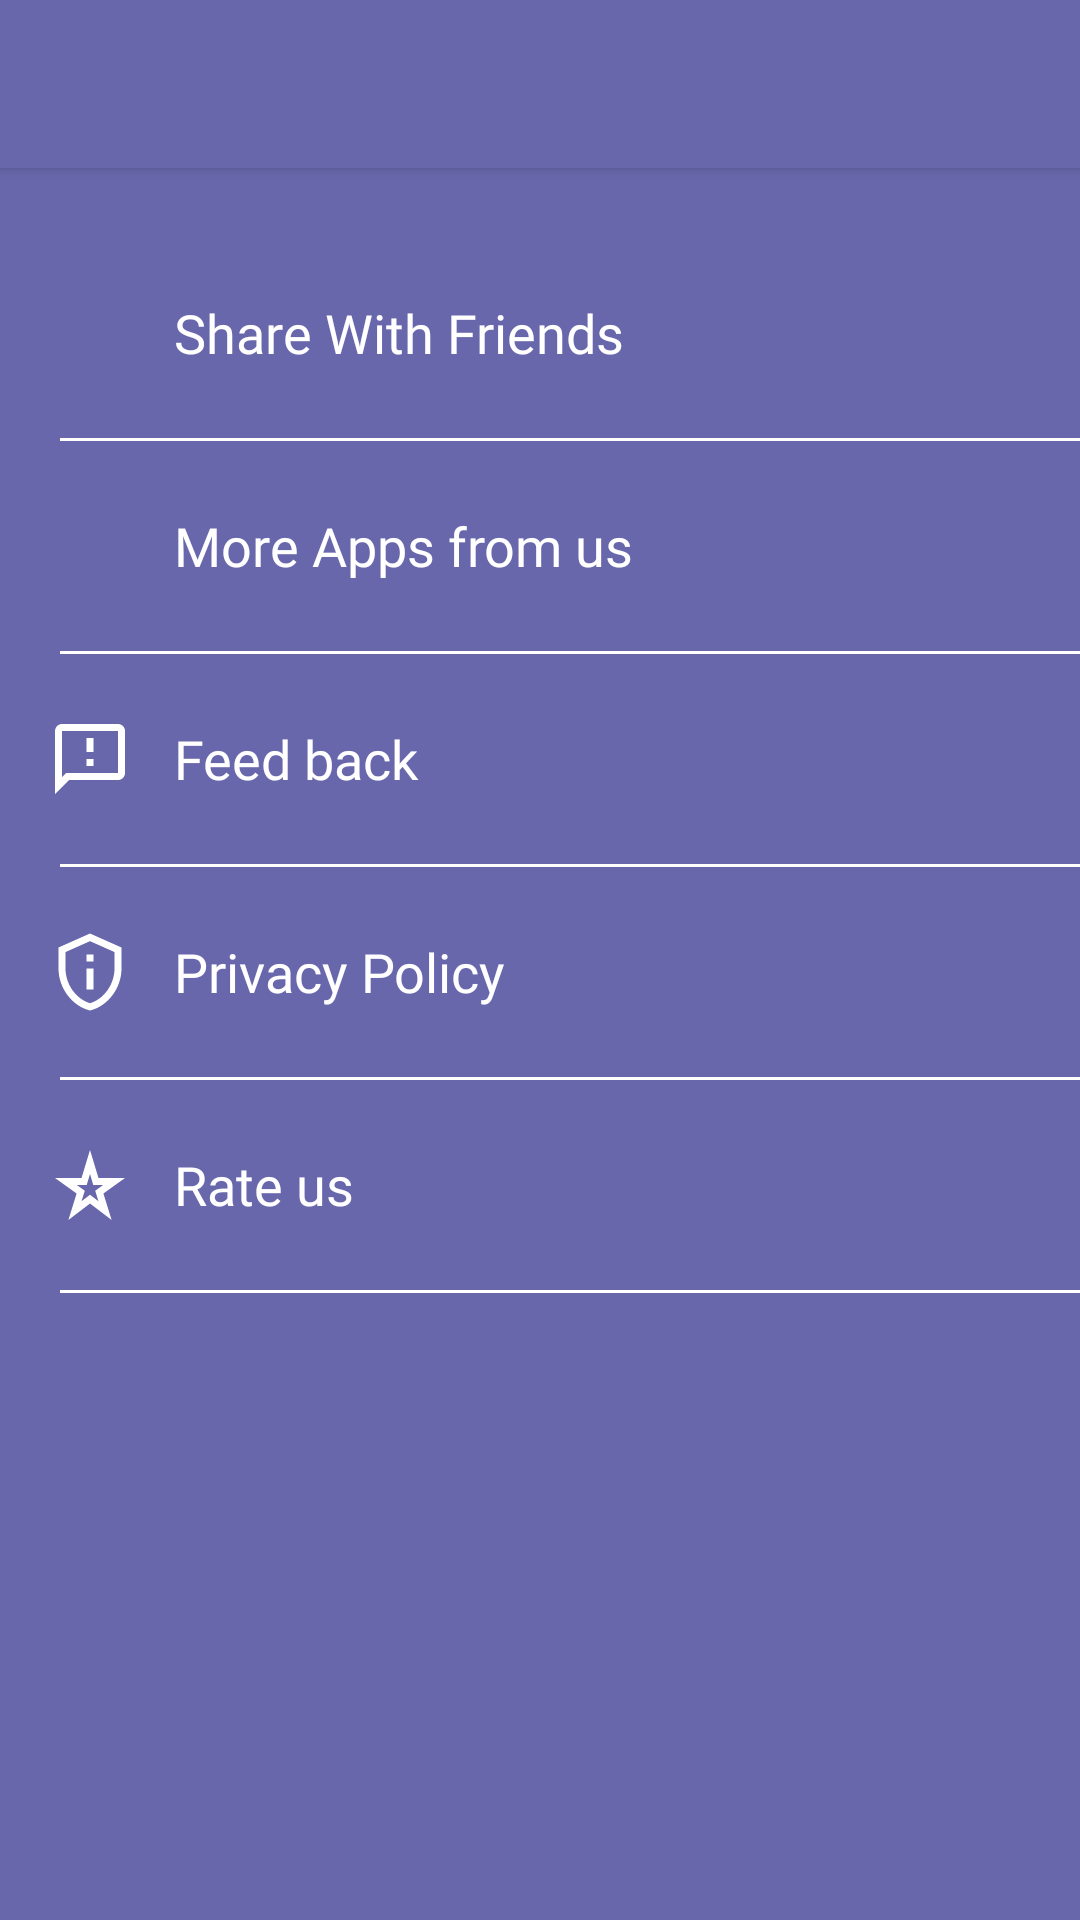

The Android layout XML behind this screen, and the referenced resources:
<!-- AndroidManifest.xml: activity theme AppTheme.NoActionBar -->
<!-- res/layout/activity_queshot_settings.xml -->
<?xml version="1.0" encoding="utf-8"?>
<RelativeLayout xmlns:android="http://schemas.android.com/apk/res/android"
    xmlns:app="http://schemas.android.com/apk/res-auto"
    xmlns:tools="http://schemas.android.com/tools"
    android:orientation="vertical"
    android:id="@+id/linearLayoutEditorContent"
    android:background="@color/BackgroundCardColor"
    android:layout_width="match_parent"
    android:layout_height="match_parent">

    <com.google.android.material.appbar.AppBarLayout
        android:id="@+id/appBarLayout"
        android:layout_width="match_parent"
        android:layout_height="wrap_content"
        android:elevation="3dp"
        android:background="@color/BackgroundCardColor"
        app:layout_constraintLeft_toLeftOf="parent"
        app:layout_constraintRight_toRightOf="parent"
        app:layout_constraintTop_toTopOf="parent">

        <androidx.appcompat.widget.Toolbar
            android:id="@+id/toolbar"
            android:background="@color/BackgroundCardColor"
            android:layout_width="match_parent"
            android:layout_height="?actionBarSize"
            android:minHeight="?actionBarSize"
            android:theme="@style/ThemeOverlay.AppCompat.Dark"
            android:elevation="3dp"
            app:titleTextColor="@color/itemColorBlack"/>

    </com.google.android.material.appbar.AppBarLayout>

    <LinearLayout
        android:layout_width="match_parent"
        android:layout_height="wrap_content"
        android:orientation="vertical"
        android:layout_below="@id/appBarLayout"
        android:layout_marginTop="20dp">

        <LinearLayout
            android:id="@+id/linearLayoutShare"
            android:layout_width="match_parent"
            android:layout_height="wrap_content"
            android:paddingStart="10dp"
            android:paddingEnd="10dp"
            android:paddingTop="15dp"
            android:paddingBottom="15dp"
            android:orientation="horizontal"
            android:gravity="center_vertical"
            android:clickable="true"
            android:focusable="true">

            <ImageView
                android:layout_width="40dp"
                android:layout_height="40dp"
                android:padding="6dp"
                android:src="@drawable/ic_outline_share"
                app:tint="@color/itemColorBlack"/>

            <TextView
                android:layout_width="0dp"
                android:layout_height="wrap_content"
                android:layout_marginStart="8dp"
                android:fontFamily="@font/levenim"
                android:layout_weight="1"
                android:text="@string/share_with_friends"
                android:textColor="@color/itemColorBlack"
                android:textSize="18sp"/>

        </LinearLayout>
        <View
            android:layout_width="match_parent"
            android:layout_height="1dp"
            android:layout_marginStart="20dp"
            android:background="@color/white"/>

         <LinearLayout
            android:id="@+id/linearLayoutApps"
            android:layout_width="match_parent"
            android:layout_height="wrap_content"
            android:paddingStart="10dp"
            android:paddingEnd="10dp"
            android:paddingTop="15dp"
            android:paddingBottom="15dp"
            android:orientation="horizontal"
            android:gravity="center_vertical"
            android:clickable="true"
            android:focusable="true">

            <ImageView
                android:layout_width="40dp"
                android:layout_height="40dp"
                android:padding="7dp"
                android:src="@drawable/ic_baseline_apps"
                app:tint="@color/itemColorBlack"/>

            <TextView
                android:layout_width="0dp"
                android:layout_height="wrap_content"
                android:layout_marginStart="8dp"
                android:layout_weight="1"
                android:fontFamily="@font/levenim"
                android:text="@string/more_apps_from_us"
                android:textColor="@color/itemColorBlack"
                android:textSize="18sp"/>

         </LinearLayout>
        <View
            android:layout_width="match_parent"
            android:layout_height="1dp"
            android:layout_marginStart="20dp"
            android:background="@color/white"/>

        <LinearLayout
            android:id="@+id/linearLayoutFeedback"
            android:layout_width="match_parent"
            android:layout_height="wrap_content"
            android:paddingStart="10dp"
            android:paddingEnd="10dp"
            android:paddingTop="15dp"
            android:paddingBottom="15dp"
            android:orientation="horizontal"
            android:gravity="center_vertical"
            android:clickable="true"
            android:focusable="true">

            <ImageView
                android:layout_width="40dp"
                android:layout_height="40dp"
                android:padding="6dp"
                android:src="@drawable/ic_outline_feedback"
                app:tint="@color/itemColorBlack"/>

            <TextView
                android:layout_width="0dp"
                android:layout_height="wrap_content"
                android:layout_marginStart="8dp"
                android:layout_weight="1"
                android:fontFamily="@font/levenim"
                android:text="@string/feedback"
                android:textColor="@color/itemColorBlack"
                android:textSize="18sp"/>

        </LinearLayout>
        <View
            android:layout_width="match_parent"
            android:layout_height="1dp"
            android:layout_marginStart="20dp"
            android:background="@color/white"/>

        <LinearLayout
            android:id="@+id/linearLayoutPrivacy"
            android:layout_width="match_parent"
            android:layout_height="wrap_content"
            android:paddingStart="10dp"
            android:paddingEnd="10dp"
            android:paddingTop="15dp"
            android:paddingBottom="15dp"
            android:orientation="horizontal"
            android:gravity="center_vertical"
            android:clickable="true"
            android:focusable="true">

            <ImageView
                android:layout_width="40dp"
                android:layout_height="40dp"
                android:padding="6dp"
                android:src="@drawable/ic_outline_privacy"
                app:tint="@color/itemColorBlack"/>

            <TextView
                android:layout_width="0dp"
                android:layout_height="wrap_content"
                android:layout_marginStart="8dp"
                android:layout_weight="1"
                android:fontFamily="@font/levenim"
                android:text="@string/privacy_policy"
                android:textColor="@color/itemColorBlack"
                android:textSize="18sp"/>

        </LinearLayout>
        <View
            android:layout_width="match_parent"
            android:layout_height="1dp"
            android:layout_marginStart="20dp"
            android:background="@color/white"/>

        <LinearLayout
            android:id="@+id/linearLayoutRate"
            android:layout_width="match_parent"
            android:layout_height="wrap_content"
            android:paddingStart="10dp"
            android:paddingEnd="10dp"
            android:paddingTop="15dp"
            android:paddingBottom="15dp"
            android:orientation="horizontal"
            android:gravity="center_vertical"
            android:clickable="true"
            android:focusable="true">

            <ImageView
                android:layout_width="40dp"
                android:layout_height="40dp"
                android:padding="6dp"
                android:src="@drawable/ic_outline_star_rate"
                app:tint="@color/itemColorBlack"/>

            <TextView
                android:layout_width="0dp"
                android:layout_height="wrap_content"
                android:layout_marginStart="8dp"
                android:layout_weight="1"
                android:fontFamily="@font/levenim"
                android:text="@string/rate_us"
                android:textColor="@color/itemColorBlack"
                android:textSize="18sp"/>


        </LinearLayout>
        <View
            android:layout_width="match_parent"
            android:layout_height="1dp"
            android:layout_marginStart="20dp"
            android:background="@color/white"/>

    </LinearLayout>

    <FrameLayout
        android:id="@+id/bannerContainer"
        android:layout_width="match_parent"
        android:layout_height="wrap_content"
        app:layout_constraintBottom_toBottomOf="parent"
        app:layout_constraintStart_toStartOf="parent"
        app:layout_constraintEnd_toEndOf="parent"
        android:layout_gravity="bottom"
        android:layout_alignParentBottom="true"/>


</RelativeLayout>
<!-- resources referenced by this layout -->
<resources>
  <color name="BackgroundCardColor">#6867AC</color>
  <color name="itemColorBlack">#FFFFFF</color>
  <color name="white">#ffffffff</color>
  <!-- drawable ic_outline_feedback (drawable) -->
  <vector xmlns:android="http://schemas.android.com/apk/res/android"
      android:width="24dp"
      android:height="24dp"
      android:viewportWidth="24"
      android:viewportHeight="24">
    <path
        android:fillColor="@android:color/black"
        android:pathData="M20,2L4,2c-1.1,0 -1.99,0.9 -1.99,2L2,22l4,-4h14c1.1,0 2,-0.9 2,-2L22,4c0,-1.1 -0.9,-2 -2,-2zM20,16L5.17,16l-0.59,0.59 -0.58,0.58L4,4h16v12zM11,12h2v2h-2zM11,6h2v4h-2z"/>
  </vector>
  <!-- drawable ic_outline_privacy (drawable) -->
  <vector xmlns:android="http://schemas.android.com/apk/res/android"
      android:width="24dp"
      android:height="24dp"
      android:viewportWidth="24"
      android:viewportHeight="24">
    <path
        android:fillColor="@android:color/black"
        android:pathData="M12,3.19l7,3.11V11c0,4.52 -2.98,8.69 -7,9.93C7.98,19.69 5,15.52 5,11V6.3L12,3.19M12,1L3,5v6c0,5.55 3.84,10.74 9,12c5.16,-1.26 9,-6.45 9,-12V5L12,1L12,1zM11,7h2v2h-2V7zM11,11h2v6h-2V11z"/>
  </vector>
  <!-- drawable ic_outline_star_rate (drawable) -->
  <vector xmlns:android="http://schemas.android.com/apk/res/android"
      android:width="24dp"
      android:height="24dp"
      android:viewportWidth="24"
      android:viewportHeight="24">
    <path
        android:fillColor="@android:color/black"
        android:pathData="M12,8.89L12.94,12h2.82l-2.27,1.62l0.93,3.01L12,14.79l-2.42,1.84l0.93,-3.01L8.24,12h2.82L12,8.89M12,2l-2.42,8H2l6.17,4.41L5.83,22L12,17.31L18.18,22l-2.35,-7.59L22,10h-7.58L12,2L12,2z"/>
  </vector>
  <string name="feedback">Feed back</string>
  <string name="more_apps_from_us">More Apps from us</string>
  <string name="privacy_policy">Privacy Policy</string>
  <string name="rate_us">Rate us</string>
  <string name="share_with_friends">Share With Friends</string>
  <style name="AppTheme.NoActionBar" parent="Theme.AppCompat.Light.NoActionBar">
          <item name="android:windowTranslucentStatus">true</item>
          <item name="windowActionBar">false</item>
          <item name="windowNoTitle">true</item>
          <item name="android:statusBarColor">@color/itemColorWhite</item>
          <item name="android:windowLightStatusBar">true</item>
      </style>
  <color name="itemColorWhite">#000000</color>
</resources>
